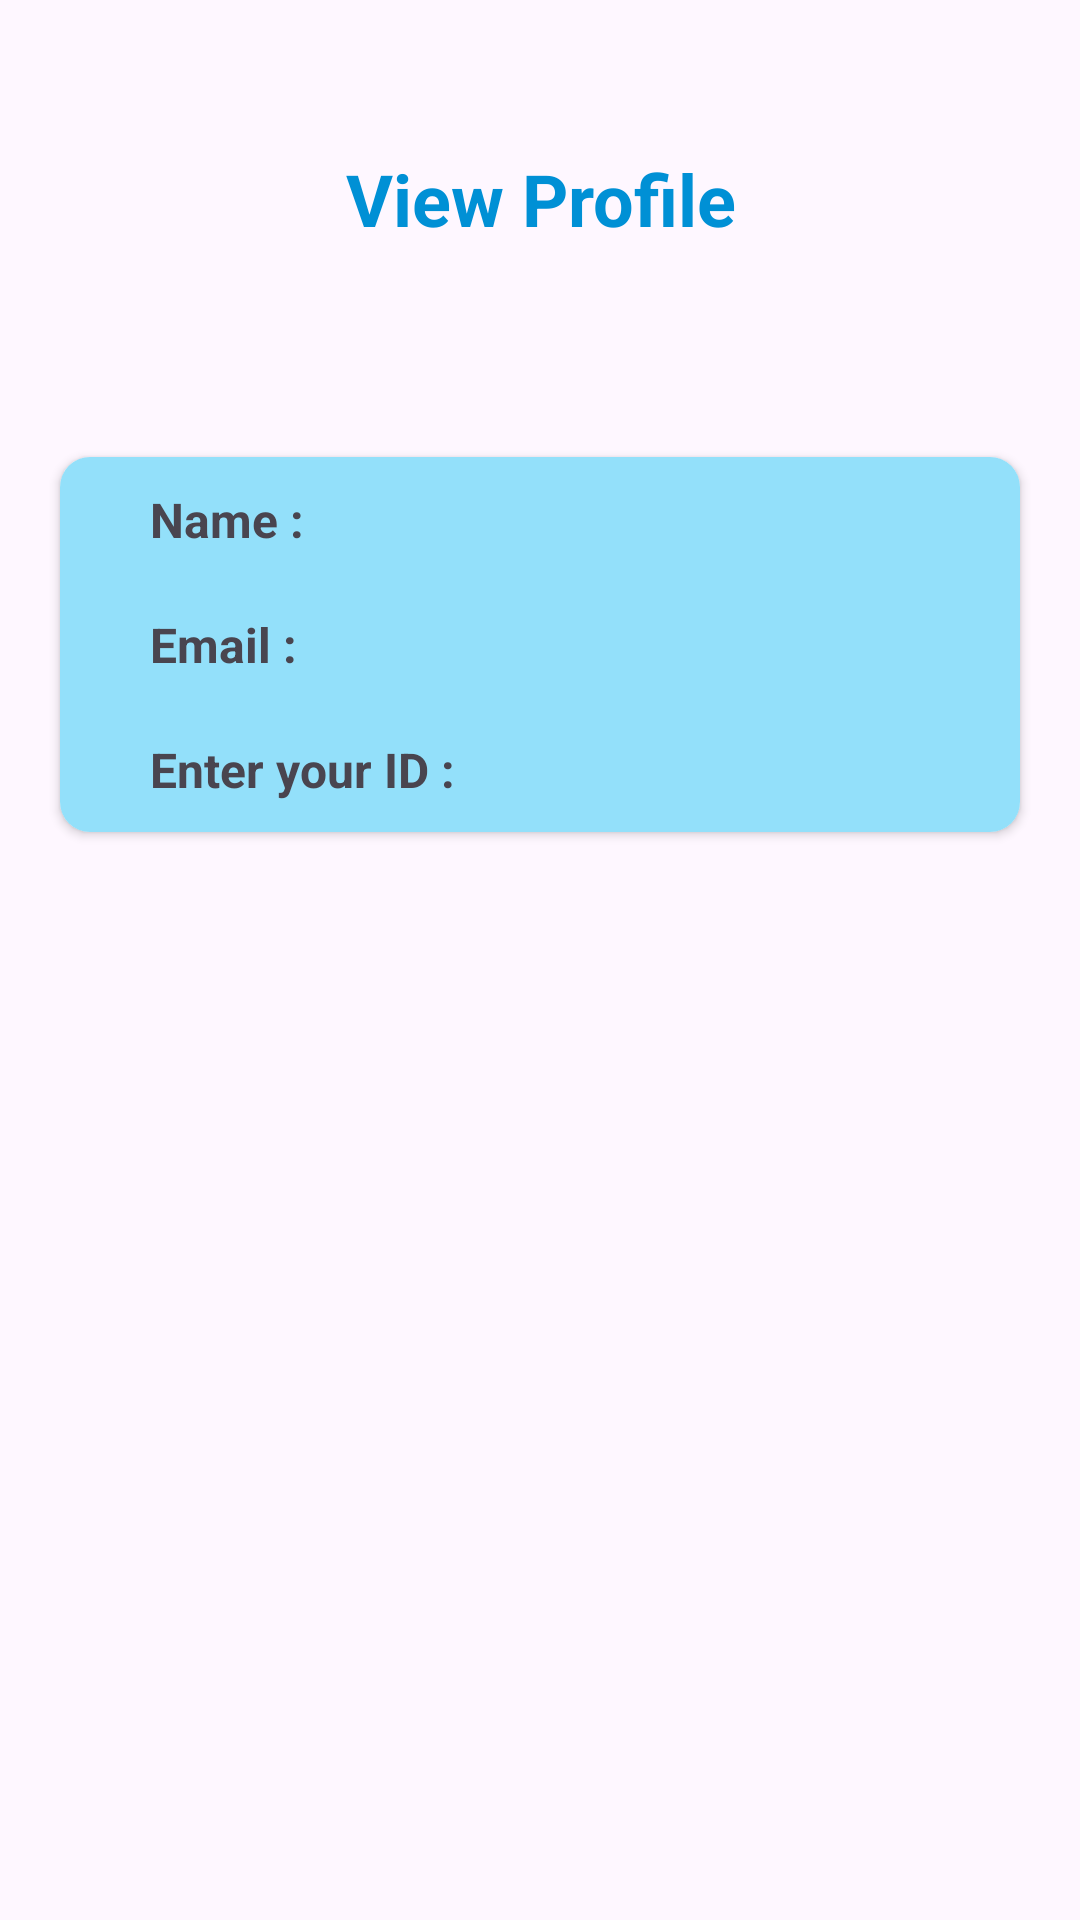

The Android layout XML behind this screen, and the referenced resources:
<!-- AndroidManifest.xml: application theme Theme.BottomNavigation -->
<!-- res/layout/activity_view_profile.xml -->
<?xml version="1.0" encoding="utf-8"?>
<LinearLayout xmlns:android="http://schemas.android.com/apk/res/android"
    xmlns:app="http://schemas.android.com/apk/res-auto"
    xmlns:tools="http://schemas.android.com/tools"
    android:id="@+id/main"
    android:orientation="vertical"
    android:layout_width="match_parent"

    android:layout_height="match_parent"
    tools:context=".ViewProfile">
    <TextView
        android:id="@+id/textView4"
        android:layout_width="match_parent"
        android:layout_height="wrap_content"
        android:layout_gravity="center"
        android:gravity="center"
        android:layout_marginTop="50dp"
        android:textSize="24dp"
        android:textColor="@color/blue"
        android:textStyle="bold"
        android:layout_marginBottom="50dp"
        android:text="View Profile" />

    <androidx.cardview.widget.CardView
        android:layout_width="match_parent"
        android:layout_height="wrap_content"
        android:layout_margin="20dp"
        app:cardCornerRadius="10dp">
        <LinearLayout
            android:layout_width="match_parent"
            android:layout_height="match_parent"
            android:background="@color/skyblue"
            android:orientation="vertical">


            <TextView
                android:id="@+id/textView5"
                android:layout_marginLeft="20dp"
                android:textStyle="bold"
                android:layout_width="match_parent"
                android:layout_height="wrap_content"
                android:padding="10dp"
                android:textSize="16dp"
                android:text="Name : " />

            <TextView
                android:id="@+id/textView6"
                android:textStyle="bold"
                android:layout_marginLeft="20dp"
                android:padding="10dp"
                android:textSize="16dp"
                android:layout_width="match_parent"
                android:layout_height="wrap_content"
                android:text="Email : " />
            <TextView
                android:id="@+id/textView7"
                android:layout_marginLeft="20dp"
                android:padding="10dp"
                android:textStyle="bold"
                android:textSize="16dp"
                android:layout_width="match_parent"
                android:layout_height="wrap_content"
                android:text="Enter your ID : " />
        </LinearLayout>
    </androidx.cardview.widget.CardView>



</LinearLayout>
<!-- resources referenced by this layout -->
<resources>
  <color name="blue">#0090D5</color>
  <color name="skyblue">#E286DDFA</color>
  <style name="Theme.BottomNavigation" parent="Base.Theme.BottomNavigation" />
  <style name="Base.Theme.BottomNavigation" parent="Theme.Material3.DayNight.NoActionBar">
          
          <item name="colorPrimary">@color/blue</item>
          <item name="colorPrimaryVariant">@color/blue</item>
          <item name="android:statusBarColor">@color/blue</item>
      </style>
</resources>
